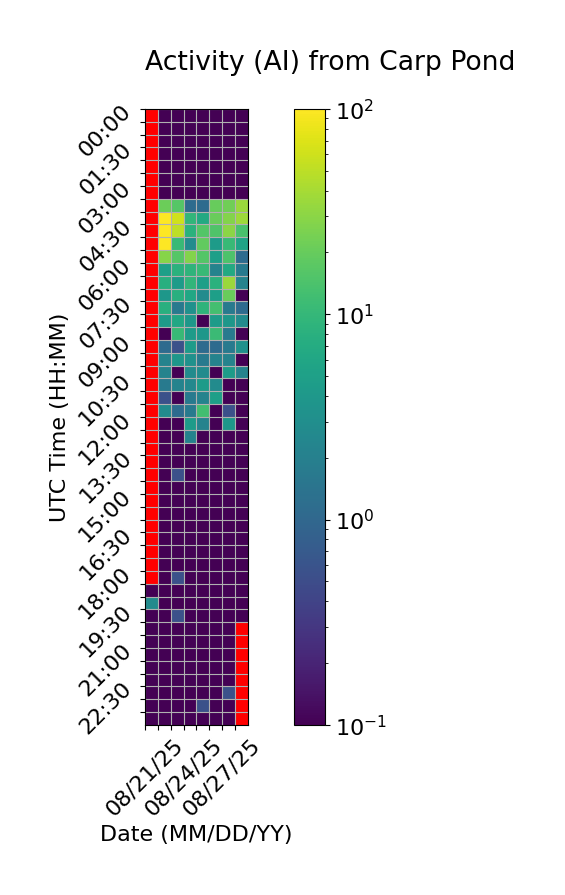

Data behind this chart, as committed beside it:
Time (UTC), 08/21/25, 08/22/25, 08/23/25, 08/24/25, 08/25/25, 08/26/25, 08/27/25, 08/28/25
00:00, , 0.0, 0.0, 0.0, 0.0, 0.0, 0.0, 0.0
00:30, , 0.0, 0.0, 0.0, 0.0, 0.0, 0.0, 0.0
01:00, , 0.0, 0.0, 0.0, 0.0, 0.0, 0.0, 0.0
01:30, , 0.0, 0.0, 0.0, 0.0, 0.0, 0.0, 0.0
02:00, , 0.0, 0.0, 0.0, 0.0, 0.0, 0.0, 0.0
02:30, , 0.0, 0.0, 0.0, 0.0, 0.0, 0.0, 0.0
03:00, , 0.0, 0.0, 0.0, 0.0, 0.0, 0.0, 0.0
03:30, , 21.11, 16.11, 1.111, 1.111, 20.0, 22.22, 35.56
04:00, , 97.78, 60.56, 9.444, 6.667, 20.56, 27.78, 36.11
04:30, , 100.0, 50.0, 8.333, 15.56, 15.0, 30.0, 13.89
05:00, , 97.78, 10.56, 2.778, 18.89, 4.444, 10.56, 5.556
05:30, , 28.89, 16.11, 27.78, 15.56, 5.0, 14.44, 1.111
06:00, , 5.0, 8.333, 8.889, 10.56, 2.222, 6.667, 1.667
06:30, , 7.778, 4.444, 9.444, 5.0, 8.333, 35.56, 2.222
07:00, , 3.889, 7.778, 6.111, 2.778, 5.0, 20.56, 0.0
07:30, , 7.778, 1.667, 3.333, 8.889, 12.78, 1.667, 1.111
08:00, , 4.444, 6.111, 3.889, 0.0, 4.444, 3.889, 2.778
08:30, , 0.0, 10.56, 4.444, 3.889, 11.11, 1.667, 0.0
09:00, , 1.111, 0.5556, 4.444, 1.111, 1.111, 1.667, 3.333
09:30, , 2.222, 3.889, 3.333, 1.667, 2.222, 2.222, 0.0
10:00, , 2.222, 0.0, 2.778, 2.778, 0.0, 4.444, 2.222
10:30, , 1.667, 2.222, 2.5, 4.444, 2.778, 0.0, 0.0
11:00, , 0.5556, 0.0, 1.667, 2.222, 5.0, 0.0, 0.0
11:30, , 2.778, 1.111, 1.667, 12.22, 0.0, 0.5556, 0.0
12:00, , 0.0, 0.0, 4.444, 2.222, 0.0, 3.889, 0.0
12:30, , 0.0, 0.0, 2.222, 0.0, 0.0, 0.0, 0.0
13:00, , 0.0, 0.0, 0.0, 0.0, 0.0, 0.0, 0.0
13:30, , 0.0, 0.0, 0.0, 0.0, 0.0, 0.0, 0.0
14:00, , 0.0, 0.5556, 0.0, 0.0, 0.0, 0.0, 0.0
14:30, , 0.0, 0.0, 0.0, 0.0, 0.0, 0.0, 0.0
15:00, , 0.0, 0.0, 0.0, 0.0, 0.0, 0.0, 0.0
15:30, , 0.0, 0.0, 0.0, 0.0, 0.0, 0.0, 0.0
16:00, , 0.0, 0.0, 0.0, 0.0, 0.0, 0.0, 0.0
16:30, , 0.0, 0.0, 0.0, 0.0, 0.0, 0.0, 0.0
17:00, , 0.0, 0.0, 0.0, 0.0, 0.0, 0.0, 0.0
17:30, , 0.0, 0.0, 0.0, 0.0, 0.0, 0.0, 0.0
18:00, , 0.0, 0.5556, 0.0, 0.0, 0.0, 0.0, 0.0
18:30, 0.0, 0.0, 0.0, 0.0, 0.0, 0.0, 0.0, 0.0
19:00, 2.778, 0.0, 0.0, 0.0, 0.0, 0.0, 0.0, 0.0
19:30, 0.0, 0.0, 0.5556, 0.0, 0.0, 0.0, 0.0, 0.0
20:00, 0.0, 0.0, 0.0, 0.0, 0.0, 0.0, 0.0, 
20:30, 0.0, 0.0, 0.0, 0.0, 0.0, 0.0, 0.0, 
21:00, 0.0, 0.0, 0.0, 0.0, 0.0, 0.0, 0.0, 
21:30, 0.0, 0.0, 0.0, 0.0, 0.0, 0.0, 0.0, 
22:00, 0.0, 0.0, 0.0, 0.0, 0.0, 0.0, 0.0, 
22:30, 0.0, 0.0, 0.0, 0.0, 0.0, 0.0, 0.5556, 
23:00, 0.0, 0.0, 0.0, 0.0, 0.5556, 0.0, 0.0, 
23:30, 0.0, 0.0, 0.0, 0.0, 0.0, 0.0, 0.0, 
